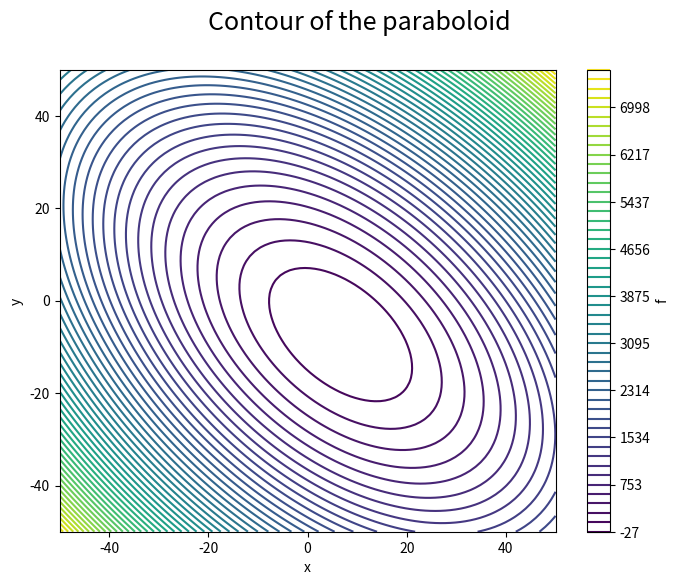

Here is the Python script that generated this plot: (Note: this script raises an exception after producing the figure.)
try:
    import openmdao.api as om
except ImportError:
    !pip install openmdao[notebooks]
    pass


import numpy as np
import matplotlib.pyplot as plt

x = np.linspace(-50, 50, 100)
y = np.linspace(-50, 50, 100)
XX, YY = np.meshgrid(x, y)
ZZ = (XX - 3)**2 + XX * YY + (YY + 4)**2 - 3

plt.figure(figsize=(8, 6))
plt.contour(XX, YY, ZZ, levels=np.linspace(np.min(ZZ), np.max(ZZ), 50))
plt.xlabel('x')
plt.ylabel('y')
plt.colorbar(label='f')
plt.suptitle('Contour of the paraboloid', fontsize=18);



import openmdao.api as om

# build the model
prob = om.Problem()

prob.model.add_subsystem('paraboloid', om.ExecComp('f = (x-3)**2 + x*y + (y+4)**2 - 3'))

# setup the optimization
prob.driver = om.ScipyOptimizeDriver()
prob.driver.options['optimizer'] = 'SLSQP'

prob.model.add_design_var('paraboloid.x', lower=-50, upper=50)
prob.model.add_design_var('paraboloid.y', lower=-50, upper=50)
prob.model.add_objective('paraboloid.f')

prob.setup()

# Set initial values.
prob.set_val('paraboloid.x', 3.0)
prob.set_val('paraboloid.y', -4.0)

# run the optimization
prob.run_driver();

def test_1():
    from openmdao.utils.assert_utils import assert_near_equal
    assert_near_equal(prob.get_val('paraboloid.x'), 6.66666666, tolerance=1.0E-5)
    assert_near_equal(prob.get_val('paraboloid.y'), -7.33333333, tolerance=1.0E-5)
    assert_near_equal(prob.get_val('paraboloid.f'), -27.33333333, tolerance=1.0E-5)
        

import openmdao.api as om

prob = om.Problem()

prob.model.add_subsystem('paraboloid', om.ExecComp('f = (x-3)**2 + x*y + (y+4)**2 - 3'));

# setup the optimization
prob.driver = om.ScipyOptimizeDriver()
prob.driver.options['optimizer'] = 'SLSQP'

prob.model.add_design_var('paraboloid.x', lower=-50, upper=50)
prob.model.add_design_var('paraboloid.y', lower=-50, upper=50)
prob.model.add_objective('paraboloid.f')

prob.setup()

# Set initial values.
prob.set_val('paraboloid.x', 3.0)
prob.set_val('paraboloid.y', -4.0)

# run the optimization
prob.run_driver()

print('Optimal x value: ', prob.get_val('paraboloid.x'))
print('Optimal y value: ', prob.get_val('paraboloid.y'))
print('Objective value: ', prob.get_val('paraboloid.f'))

from openmdao.utils.assert_utils import assert_near_equal
assert_near_equal(prob.get_val('paraboloid.x'), 6.66666666, tolerance=1.0E-5)
assert_near_equal(prob.get_val('paraboloid.y'), -7.33333333, tolerance=1.0E-5)
assert_near_equal(prob.get_val('paraboloid.f'), -27.33333333, tolerance=1.0E-5)